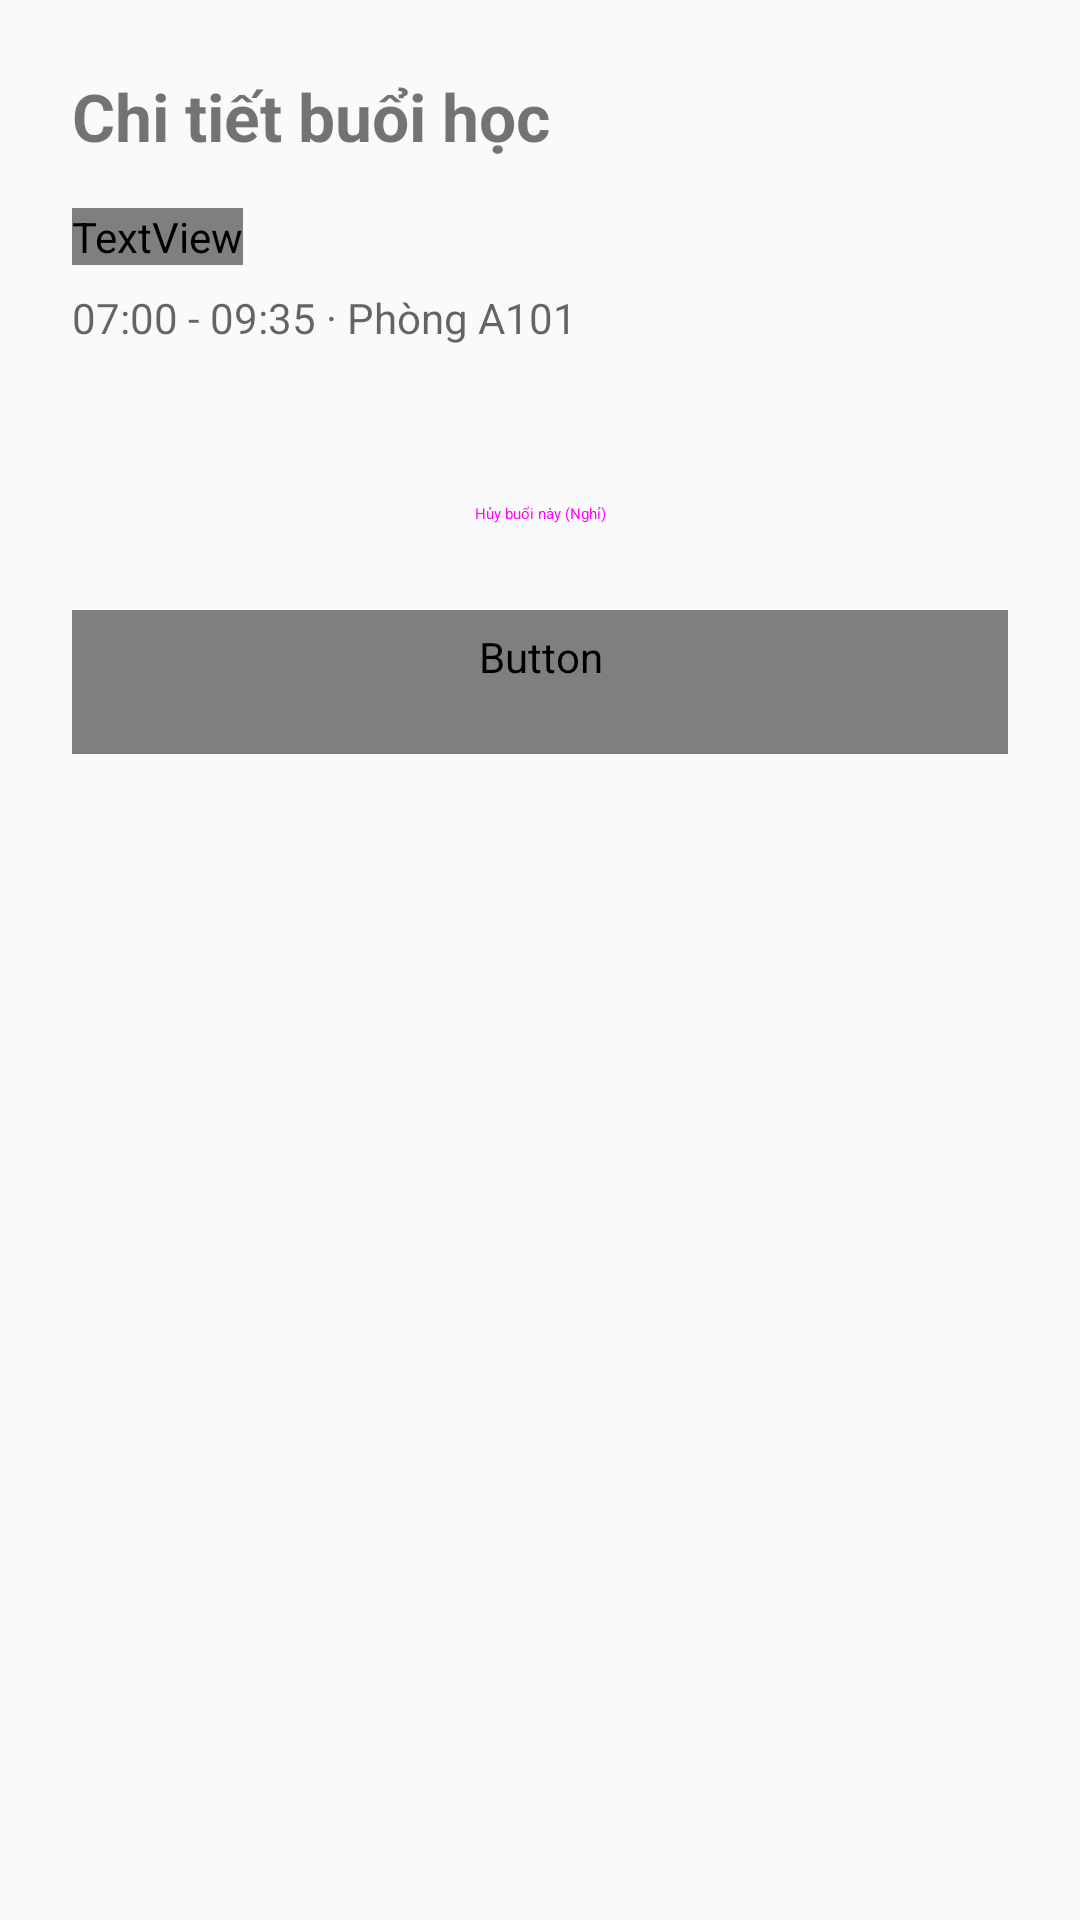

Produce the Android XML layout that renders to this screen, including the resource entries it uses.
<!-- AndroidManifest.xml: application theme Theme.UniPlan1 -->
<!-- res/layout/fragment_session_detail.xml -->
<?xml version="1.0" encoding="utf-8"?>
<LinearLayout xmlns:android="http://schemas.android.com/apk/res/android"
    android:layout_width="match_parent"
    android:layout_height="match_parent"
    android:orientation="vertical"
    android:padding="24dp">

    <TextView
        android:id="@+id/tv_detail_title"
        android:layout_width="wrap_content"
        android:layout_height="wrap_content"
        android:text="Chi tiết buổi học"
        android:textSize="22sp"
        android:textStyle="bold" />

    <TextView
        android:id="@+id/tv_detail_subject"
        android:layout_width="wrap_content"
        android:layout_height="wrap_content"
        android:text="Môn học"
        android:textSize="18sp"
        android:layout_marginTop="16dp"
        android:textColor="?attr/colorPrimary" />

    <TextView
        android:id="@+id/tv_detail_time_room"
        android:layout_width="wrap_content"
        android:layout_height="wrap_content"
        android:text="07:00 - 09:35 · Phòng A101"
        android:layout_marginTop="8dp"
        android:textColor="?android:attr/textColorSecondary" />

    <Button
        android:id="@+id/btn_cancel_single"
        style="@style/Widget.Material3.Button.OutlinedButton"
        android:layout_width="match_parent"
        android:layout_height="wrap_content"
        android:layout_marginTop="32dp"
        android:text="Hủy buổi này (Nghỉ)" />

    <Button
        android:id="@+id/btn_delete_all"
        style="@style/Widget.Material3.Button.TextButton"
        android:layout_width="match_parent"
        android:layout_height="wrap_content"
        android:layout_marginTop="8dp"
        android:textColor="?attr/colorError"
        android:text="Xóa toàn bộ các buổi" />

</LinearLayout>
<!-- resources referenced by this layout -->
<resources>
  <style name="Theme.UniPlan1" parent="android:Theme.Material.Light.NoActionBar" />
</resources>
